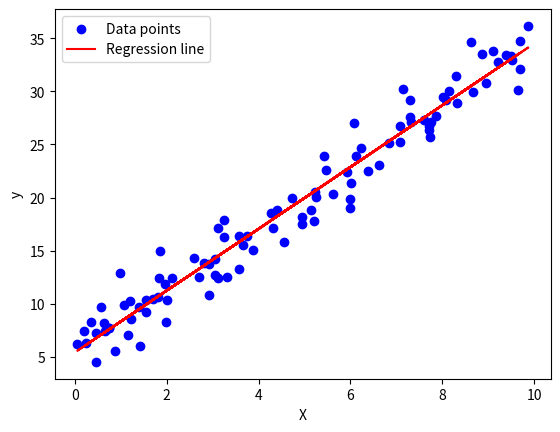

The script that saved this image:
import numpy as np
import matplotlib.pyplot as plt

# Generate sample data (simulating y = 3x + 5 with some noise)
np.random.seed(42)
X = np.random.rand(100, 1) * 10  # Random values between 0 and 10
y = 3 * X + 5 + np.random.randn(100, 1) * 2  # y = 3x + 5 + noise

# Initialize parameters
m = 0  # Slope (weight)
b = 0  # Intercept (bias)
learning_rate = 0.01
epochs = 1000  # Number of iterations

n = len(X)  # Number of samples

# Gradient Descent Algorithm
for _ in range(epochs):
    y_pred = m * X + b  # Predictions
    loss = np.mean((y_pred - y) ** 2)  # Mean Squared Error (MSE)

    # Compute gradients
    dm = -(2/n) * np.sum(X * (y - y_pred))  # Derivative w.r.t. m
    db = -(2/n) * np.sum(y - y_pred)  # Derivative w.r.t. b

    # Update parameters
    m -= learning_rate * dm
    b -= learning_rate * db

# Print final learned parameters
print(f"Final equation: y = {m:.2f}x + {b:.2f}")

# Plot data and regression line
plt.scatter(X, y, color="blue", label="Data points")
plt.plot(X, m * X + b, color="red", label="Regression line")
plt.xlabel("X")
plt.ylabel("y")
plt.legend()
plt.show()
